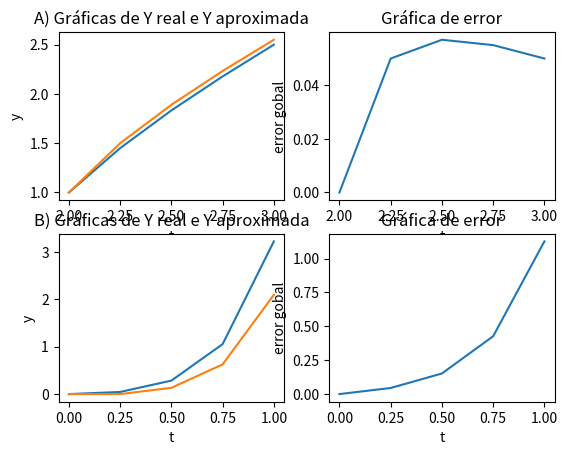

Python code for this plot:
'''
TP1 - MNII - 2019
Agüero, Pablo Andrés
'''

#importar librerias
import numpy as np
import matplotlib.pyplot as plt


plt.ion()

# valores de t, yreal, yaprox, error global del punto A)
t=[2,2.25,2.5,2.75,3]
yreal=[1,1.45,1.833,2.178,2.5]
yaprox=[1,1.5,1.89,2.233,2.55]
eglobal=[0,0.05,0.057,0.055,0.05]

#gráfica del de Y real y aproximado del punto A)
plt.subplot(2, 2, 1)
plt.title("A) Gráficas de Y real e Y aproximada")
plt.ylabel('y')
plt.xlabel('t')
plt.plot(t,yreal)
plt.plot(t,yaprox)

#gráfica del error del método utilizado en el punto A)
plt.subplot(2, 2, 2)
plt.title("Gráfica de error")
plt.ylabel('error gobal')
plt.xlabel('t')
plt.plot(t,eglobal)

#valores de t, yreal, yaprox, error global del punto B)
t=[0,0.25,0.5,0.75,1]
yreal=[0,0.045,0.284,1.053,3.219]
yaprox=[0,0,0.132,0.626,2.092]
eglobal=[0,0.045,0.152,0.427,1.127]

#gráfica del de Y real y aproximado del punto B)
plt.subplot(2, 2, 3)
plt.title("B) Gráficas de Y real e Y aproximada")
plt.ylabel('y')
plt.xlabel('t')
plt.plot(t,yreal)
plt.plot(t,yaprox)

#gráfica del error del método utilizado en el punto B)
plt.subplot(2, 2, 4)
plt.title("Gráfica de error")
plt.ylabel('error gobal')
plt.xlabel('t')
plt.plot(t,eglobal)



